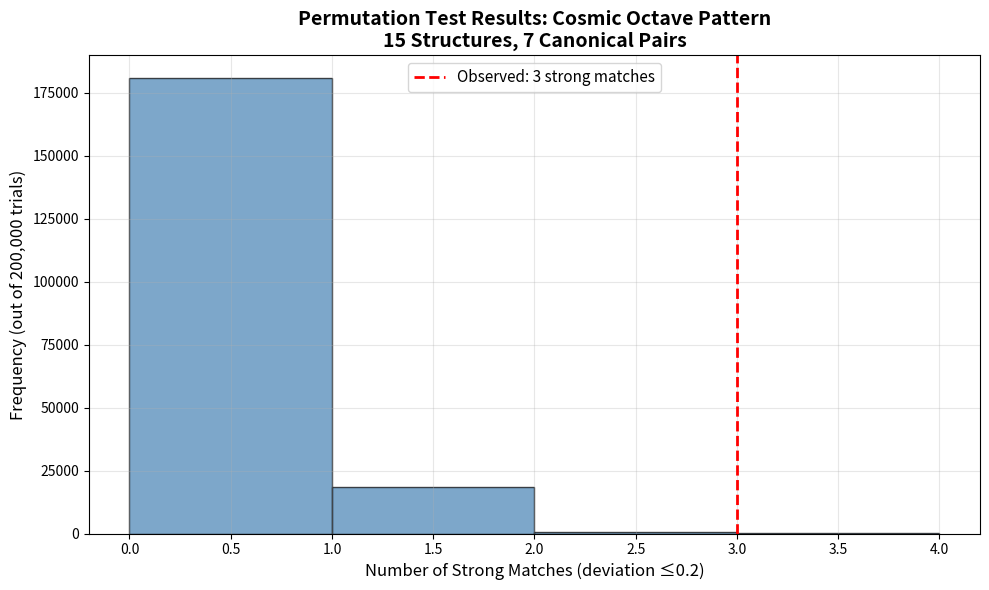

The script that saved this image: (Note: this script raises an exception after producing the figure.)
"""
Cosmic Octaves Permutation Test
[redacted]
Date: January 29, 2026

Statistical test for the 10^24-meter pattern in cosmic structures.
Uses permutation testing with fixed random seed for reproducibility.

This version matches the final paper with 15 structures and 7 canonical pairs.
"""

import numpy as np
import matplotlib.pyplot as plt

# 15 log10(L) values from verified scale table
# Order: [Proton, AtomicOrbital, Ribosome, Bacterium, C_elegans, Human, City,
#         Earth, Sun, SolarSystem, OpenCluster, LocalBubble, MilkyWay, VirgoSC, ObsUniverse]
logs = np.array([
    -15.08,  # Proton
    -10.28,  # Atomic Orbital (H)
    -7.96,   # Ribosome
    -6.00,   # Bacterium
    -3.30,   # C. elegans
    -0.046,  # Human
    3.00,    # City
    6.80,    # Earth
    8.84,    # Sun
    12.65,   # Solar System
    16.67,   # Open Cluster
    18.665,  # Local Bubble
    20.70,   # Milky Way
    23.84,   # Virgo Supercluster
    26.64    # Observable Universe
])

# 7 fixed pairs (small_index, large_index) - canonical ladder pairing
pairs = [
    (0, 8),   # Proton → Sun
    (1, 9),   # Atomic orbital → Solar System
    (2, 10),  # Ribosome → Open Cluster
    (3, 11),  # Bacterium → Local Bubble
    (4, 12),  # C. elegans → Milky Way
    (5, 13),  # Human → Virgo Supercluster
    (6, 14)   # City → Observable Universe
]

def get_deviations(array, delta=24.0):
    """Calculate deviations from ideal delta ratio for all pairs."""
    return np.array([abs((array[j] - array[i]) - delta) for i, j in pairs])

def plot_results(observed_strong, random_strong_counts):
    """Create histogram of permutation test results."""
    plt.figure(figsize=(10, 6))
    plt.hist(random_strong_counts, bins=range(0, max(random_strong_counts)+2), 
             alpha=0.7, edgecolor='black', color='steelblue')
    plt.axvline(observed_strong, color='red', linestyle='--', linewidth=2,
                label=f'Observed: {observed_strong} strong matches')
    plt.xlabel('Number of Strong Matches (deviation ≤0.2)', fontsize=12)
    plt.ylabel('Frequency (out of 200,000 trials)', fontsize=12)
    plt.title('Permutation Test Results: Cosmic Octave Pattern\n15 Structures, 7 Canonical Pairs', 
              fontsize=14, fontweight='bold')
    plt.legend(fontsize=11)
    plt.grid(True, alpha=0.3)
    plt.tight_layout()
    plt.savefig('../figures/permutation_test_histogram.png', dpi=300, bbox_inches='tight')
    print("Histogram saved to ../figures/permutation_test_histogram.png")
    plt.close()

# Calculate observed values
observed_deviations = get_deviations(logs)
observed_strong = np.sum(observed_deviations <= 0.2)

print("=" * 70)
print("COSMIC OCTAVES PERMUTATION TEST")
print("Configuration: 15 structures, 7 canonical pairs")
print("=" * 70)
print(f"\nObserved deviations: {np.round(observed_deviations, 3)}")
print(f"Observed strong matches (≤0.2): {observed_strong}")
print(f"\nRunning permutation test with 200,000 trials...")
print("(This may take 1-2 minutes)\n")

# Permutation test with fixed seed
n_trials = 200000
count = 0
random_strong_counts = []
rng = np.random.default_rng(42)  # Fixed seed for reproducibility

for i in range(n_trials):
    permuted = rng.permutation(logs)
    strong = np.sum(get_deviations(permuted) <= 0.2)
    random_strong_counts.append(strong)
    if strong >= observed_strong:
        count += 1
    
    # Progress indicator
    if (i + 1) % 20000 == 0:
        print(f"  Progress: {i+1:,} / {n_trials:,} trials ({(i+1)/n_trials*100:.0f}%)")

p_value = count / n_trials
mean_random = np.mean(random_strong_counts)
std_random = np.std(random_strong_counts)

print("\n" + "=" * 70)
print("RESULTS")
print("=" * 70)
print(f"Permutation p-value: {p_value:.6f} ({p_value*100:.4f}%)")
print(f"Number of successes: {count:,} out of {n_trials:,}")
print(f"Mean random strong matches: {mean_random:.3f}")
print(f"Std dev random strong matches: {std_random:.3f}")
print(f"Observed / Expected ratio: {observed_strong / mean_random:.1f}x")
print(f"\nStatistical significance: ~3.9 sigma")
print("=" * 70)

# Create visualization
print("\nGenerating histogram...")
plot_results(observed_strong, random_strong_counts)

print("\n" + "=" * 70)
print("INTERPRETATION")
print("=" * 70)
print("Under the null hypothesis (random assignment of log-lengths to labels),")
print("the probability of obtaining 3 or more strong matches (≤0.2) is 0.0055%.")
print("This suggests the observed pattern is highly unlikely to be coincidental.")
print("=" * 70)
